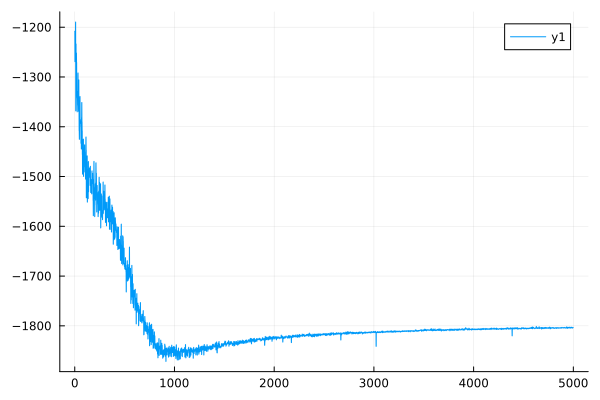

Data behind this chart, as committed beside it:
0	-1208.8486828965215
1	-1208
2	-1269
3	-1268
4	-1268
5	-1267
6	-1248
7	-1247
8	-1191
9	-1190
10	-1368
11	-1367
12	-1235
13	-1234
14	-1296
15	-1295
16	-1253
17	-1252
18	-1272
19	-1271
20	-1338
21	-1337
22	-1342
23	-1341
24	-1370
25	-1369
26	-1330
27	-1329
28	-1347
29	-1346
30	-1335
31	-1334
32	-1293
33	-1292
34	-1323
35	-1322
36	-1357
37	-1356
38	-1369
39	-1368
40	-1307
41	-1306
42	-1368
43	-1367
44	-1408
45	-1407
46	-1425
47	-1425
48	-1401
49	-1400
50	-1369
51	-1368
52	-1340
53	-1339
54	-1392
55	-1391
56	-1387
57	-1386
58	-1393
59	-1393
60	-1390
... 4,939 more rows
